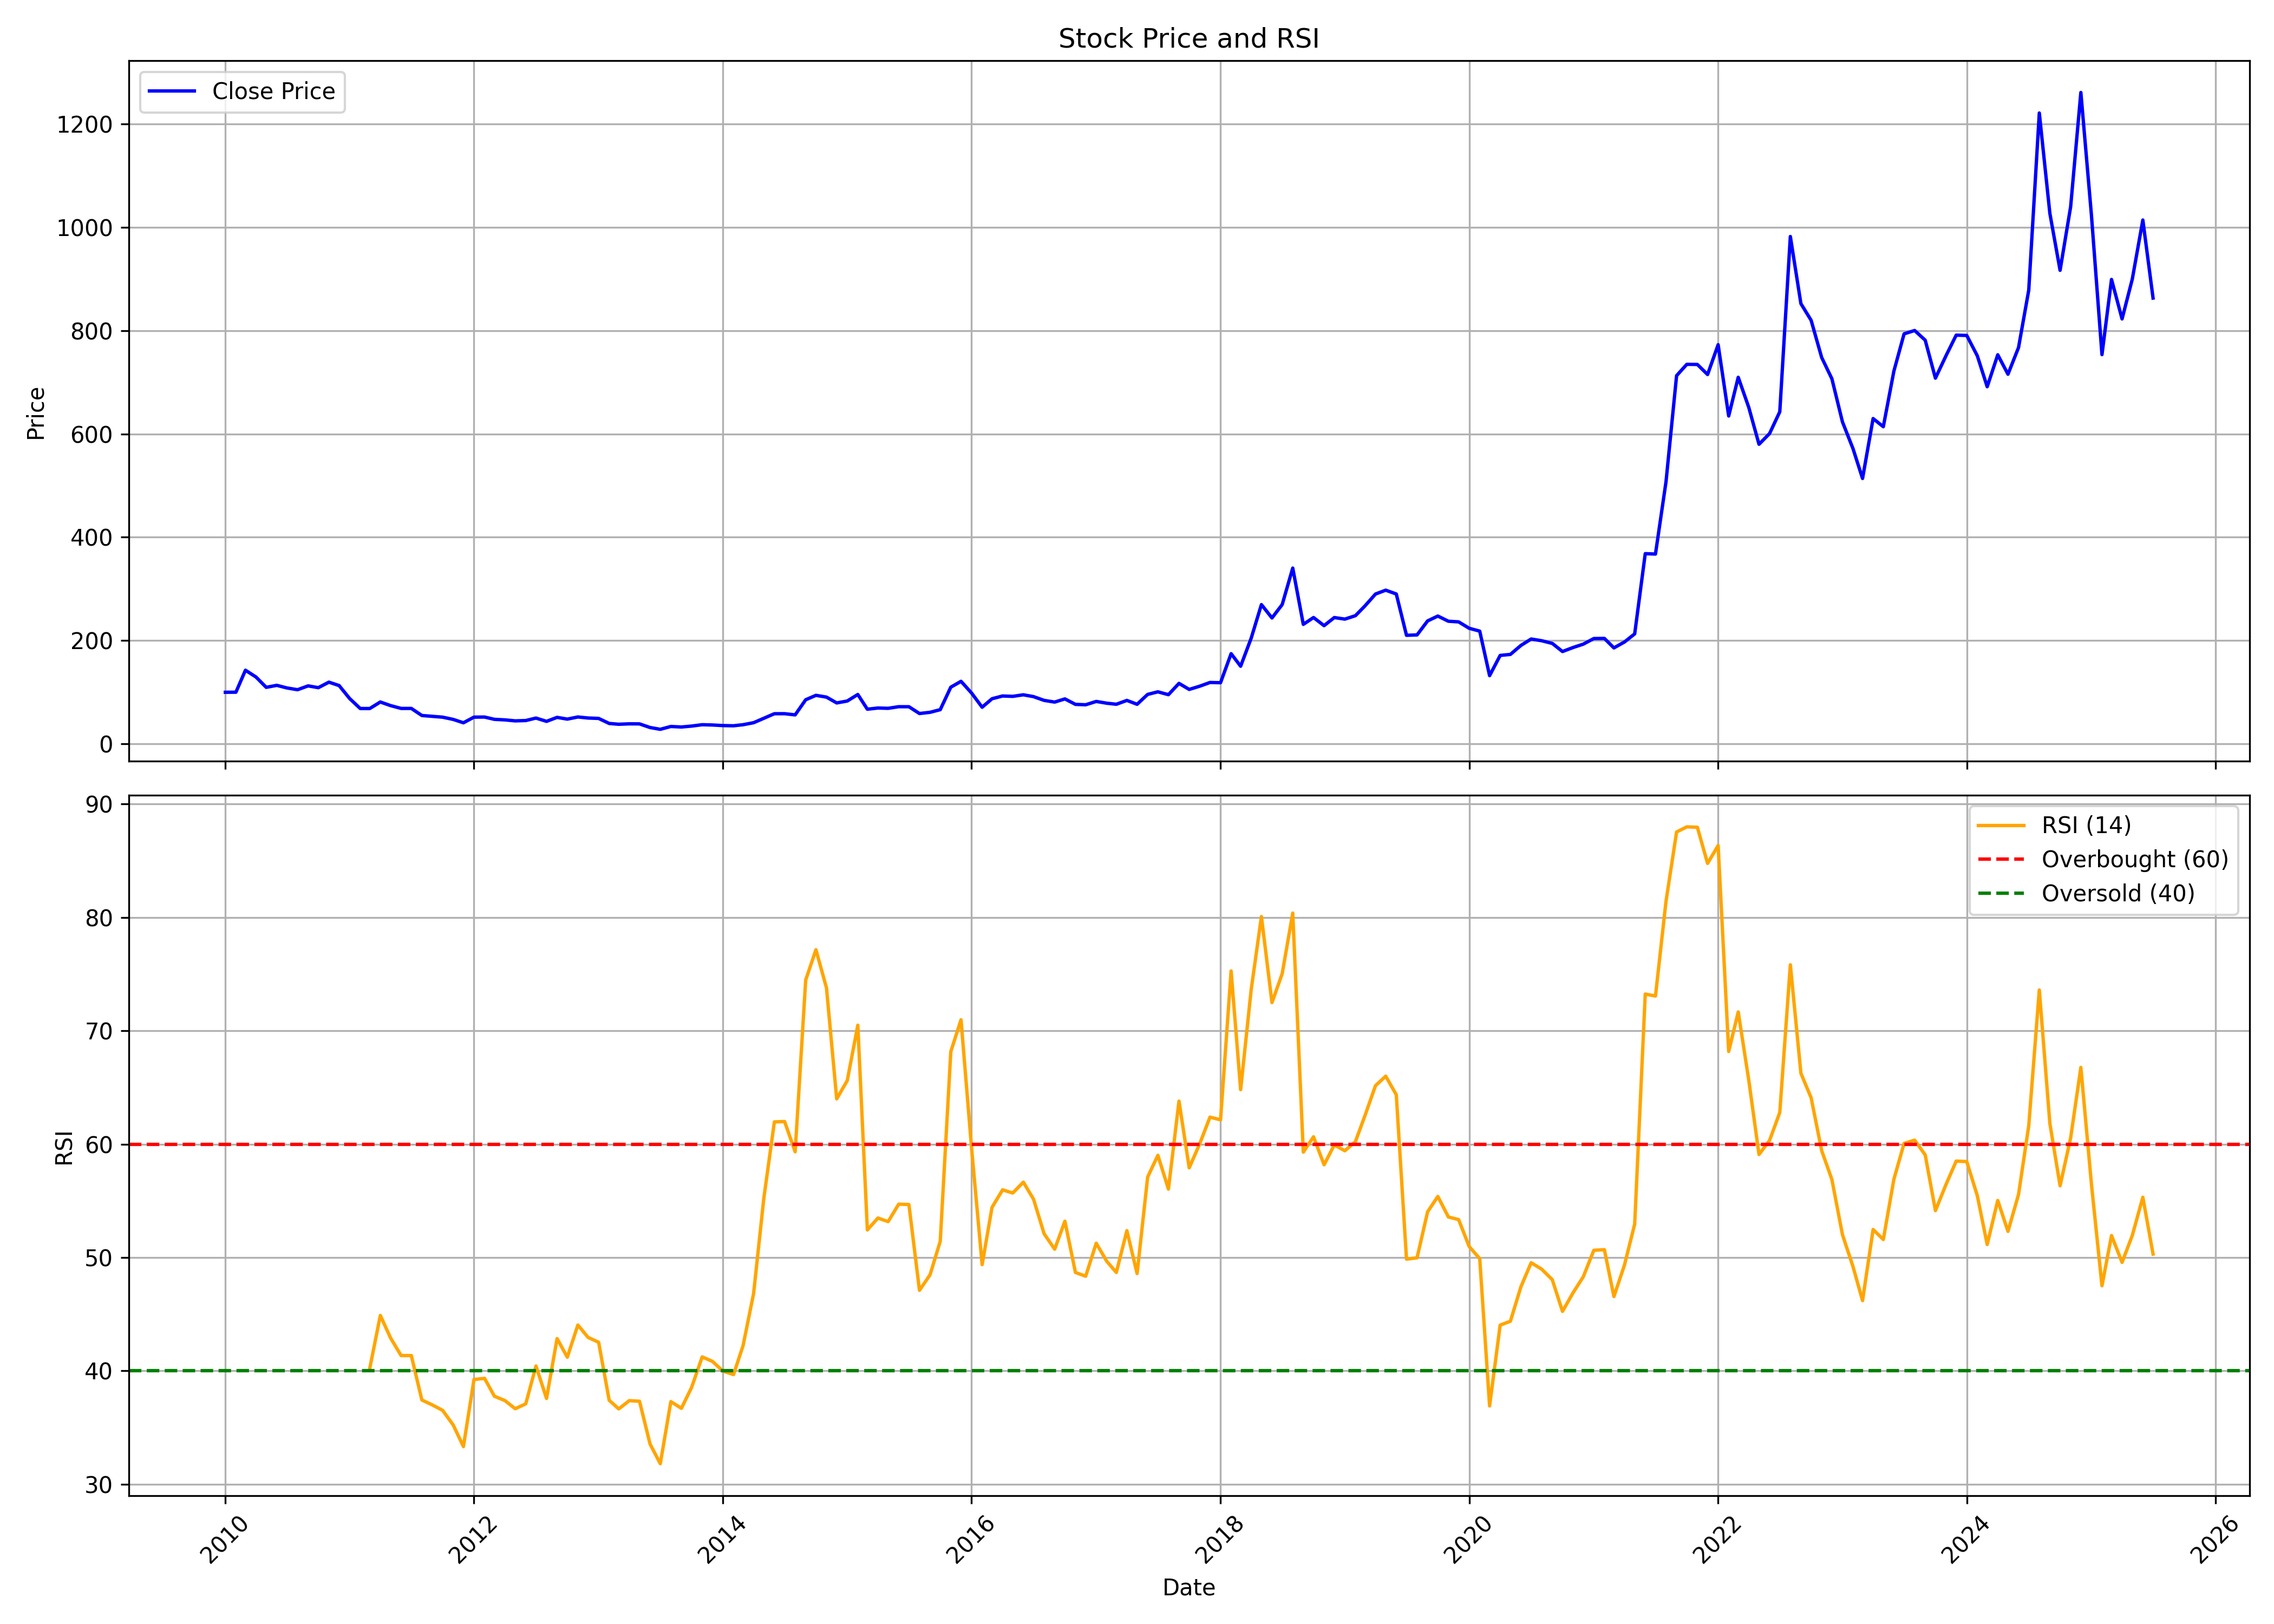

The file beside this chart, header and first rows:
, date, symbol, open, high, low, close, volume, rsi
0, 2010-01-01, NELCO, 93.57, 127.6, 91.78, 99.88, 8275918, 
1, 2010-02-01, NELCO, 100.3, 111.8, 88.36, 100, 3750883, 
2, 2010-03-01, NELCO, 100, 147.3, 99.06, 142.6, 27413060, 
3, 2010-04-01, NELCO, 144.2, 146.6, 126.9, 129.4, 9166877, 
4, 2010-05-01, NELCO, 130.2, 130.2, 104.3, 109.4, 3999837, 
5, 2010-06-01, NELCO, 110, 120.9, 104.3, 113.3, 2755347, 
6, 2010-07-01, NELCO, 112.9, 124.6, 107.8, 108.2, 3903329, 
7, 2010-08-01, NELCO, 108.7, 119.9, 102.4, 104.9, 4376992, 
8, 2010-09-01, NELCO, 105.6, 119, 105.2, 112.3, 3435477, 
9, 2010-10-01, NELCO, 113.1, 123.9, 106.3, 108.8, 3894234, 
10, 2010-11-01, NELCO, 110.9, 132.9, 108, 119.5, 9966072, 
11, 2010-12-01, NELCO, 120.2, 139.6, 91.73, 112.9, 11141677, 
12, 2011-01-01, NELCO, 113.5, 116.1, 85.13, 87.68, 1942829, 
13, 2011-02-01, NELCO, 88.55, 90.58, 64.05, 68.49, 1863903, 
14, 2011-03-01, NELCO, 69.35, 72.15, 64.72, 68.44, 1277171, 40.22
15, 2011-04-01, NELCO, 68.49, 92.94, 68, 81.07, 6274961, 44.89
16, 2011-05-01, NELCO, 82.04, 85.75, 65.79, 74.13, 2036973, 42.9
17, 2011-06-01, NELCO, 73.55, 76.2, 64.05, 68.63, 827350, 41.35
18, 2011-07-01, NELCO, 68.49, 79.1, 67.04, 68.63, 1914622, 41.35
19, 2011-08-01, NELCO, 69.45, 69.45, 48.23, 54.93, 716822, 37.43
20, 2011-09-01, NELCO, 54.93, 61.73, 49.19, 53.34, 1017366, 36.99
21, 2011-10-01, NELCO, 52.57, 55.95, 48.52, 51.7, 429224, 36.51
22, 2011-11-01, NELCO, 51.7, 62.12, 43.99, 47.36, 1507105, 35.22
23, 2011-12-01, NELCO, 49.68, 51.41, 35.93, 40.85, 648303, 33.32
24, 2012-01-01, NELCO, 41, 56.72, 40.03, 51.75, 2741201, 39.24
25, 2012-02-01, NELCO, 52.04, 58.26, 47.36, 51.94, 274139, 39.34
26, 2012-03-01, NELCO, 51.22, 54.98, 45.43, 47.51, 573420, 37.76
27, 2012-04-01, NELCO, 46.4, 51.7, 45.05, 46.45, 376191, 37.37
28, 2012-05-01, NELCO, 46.78, 52.57, 37.33, 44.56, 999686, 36.66
29, 2012-06-01, NELCO, 44.85, 48.62, 39.84, 45.19, 525138, 37.09
30, 2012-07-01, NELCO, 45.43, 59.95, 44.52, 49.97, 1867351, 40.43
31, 2012-08-01, NELCO, 49.97, 52.86, 43.45, 43.6, 641845, 37.57
32, 2012-09-01, NELCO, 43.41, 52.91, 43.41, 51.32, 981698, 42.84
33, 2012-10-01, NELCO, 51.41, 56.72, 47.36, 47.94, 2360965, 41.2
34, 2012-11-01, NELCO, 47.84, 53.34, 47.31, 52.09, 1474244, 44.04
35, 2012-12-01, NELCO, 52.38, 54.79, 48.33, 50.06, 1007030, 42.95
36, 2013-01-01, NELCO, 50.5, 53.82, 45.43, 49.29, 1449277, 42.52
37, 2013-02-01, NELCO, 48.79, 51.37, 38.27, 39.54, 540649, 37.4
38, 2013-03-01, NELCO, 40.12, 48.93, 36.76, 37.98, 1590899, 36.64
39, 2013-04-01, NELCO, 38.9, 42.8, 37.25, 38.81, 536898, 37.37
40, 2013-05-01, NELCO, 38.81, 46.26, 37.49, 38.71, 2059988, 37.32
41, 2013-06-01, NELCO, 38.03, 39.68, 30.24, 31.7, 312173, 33.54
42, 2013-07-01, NELCO, 33.06, 40.56, 26.63, 28.19, 1180348, 31.81
43, 2013-08-01, NELCO, 28.24, 40.75, 26.34, 33.69, 1851714, 37.28
44, 2013-09-01, NELCO, 34.96, 36.52, 31.55, 32.67, 547710, 36.69
45, 2013-10-01, NELCO, 33.65, 36.47, 32.33, 34.47, 622326, 38.54
46, 2013-11-01, NELCO, 35.06, 39.44, 32.72, 37.1, 1617215, 41.23
47, 2013-12-01, NELCO, 37.88, 37.88, 33.84, 36.57, 702091, 40.84
48, 2014-01-01, NELCO, 37.01, 43.92, 33.69, 35.45, 1989562, 39.98
49, 2014-02-01, NELCO, 35.35, 38.86, 33.5, 35.06, 949572, 39.67
50, 2014-03-01, NELCO, 35.35, 39.49, 33.89, 37.1, 1168156, 42.22
51, 2014-04-01, NELCO, 37.25, 46.26, 37.25, 41, 2270397, 46.82
52, 2014-05-01, NELCO, 41, 51.61, 36.62, 49.52, 726770, 55.23
53, 2014-06-01, NELCO, 51.95, 60.38, 49.71, 58.38, 916223, 61.96
54, 2014-07-01, NELCO, 60.86, 67.1, 51.9, 58.43, 1890346, 61.99
55, 2014-08-01, NELCO, 60.28, 60.86, 50.98, 56.14, 779959, 59.32
56, 2014-09-01, NELCO, 56.97, 97.87, 55.07, 85.45, 10776153, 74.48
57, 2014-10-01, NELCO, 84.77, 101.3, 79.03, 93.97, 7241225, 77.15
58, 2014-11-01, NELCO, 93.29, 109.1, 89.69, 90.52, 7439498, 73.78
59, 2014-12-01, NELCO, 88.62, 93.1, 66.22, 79.27, 3387054, 63.99
... 127 more rows
